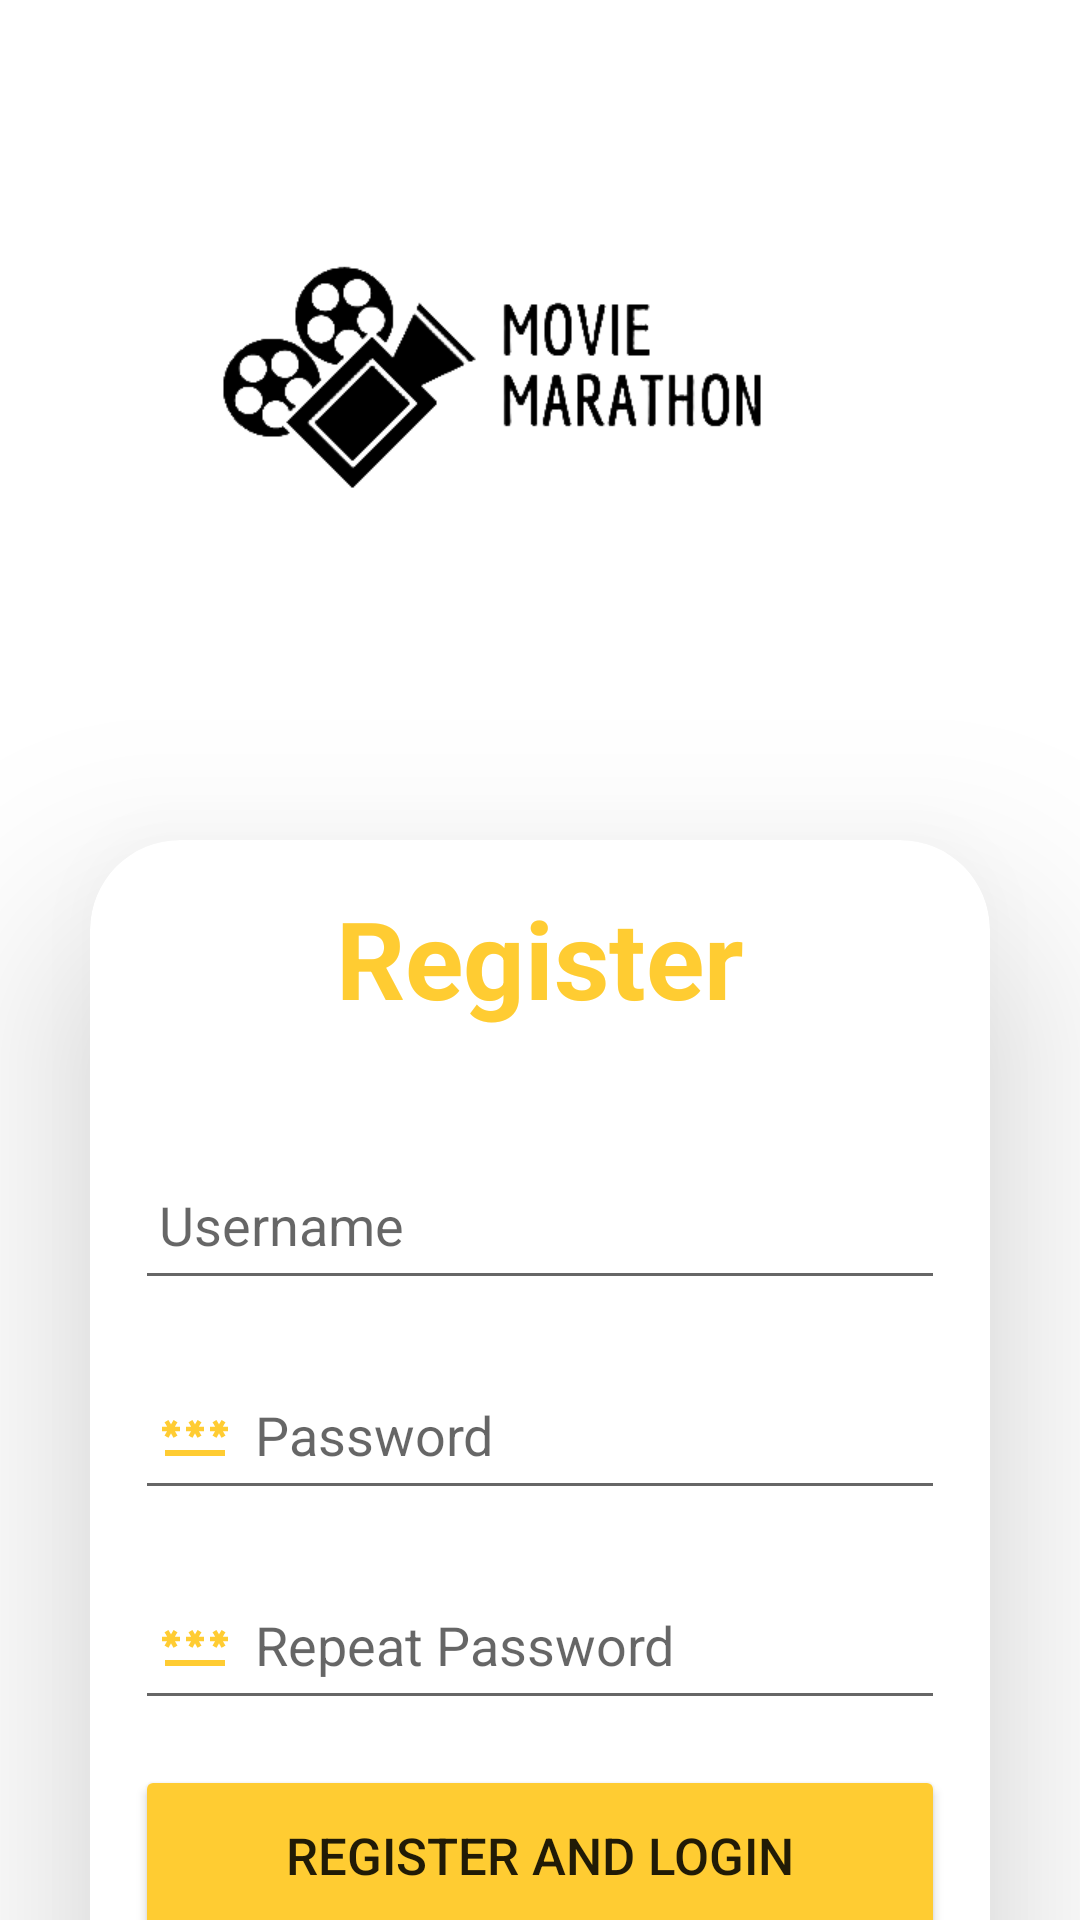

Write the Android layout XML for this screen, with the resource values it uses.
<!-- AndroidManifest.xml: application theme Theme.MobileAssignment -->
<!-- res/layout/activity_register_screen.xml -->
<?xml version="1.0" encoding="utf-8"?>
<GridLayout xmlns:android="http://schemas.android.com/apk/res/android"
    xmlns:app="http://schemas.android.com/apk/res-auto"
    xmlns:tools="http://schemas.android.com/tools"
    xmlns:card_view="http://schemas.android.com/apk/res-auto"
    android:layout_width="match_parent"
    android:layout_height="wrap_content"
    android:background="@drawable/loginbk"
    tools:context=".RegisterActivity">

    <ImageView
        android:id="@+id/imageView"
        android:layout_width="wrap_content"
        android:layout_height="250dp"
        android:layout_row="0"
        android:layout_column="0"
        card_view:srcCompat="@drawable/customlogo" />

    <androidx.cardview.widget.CardView
        android:layout_width="match_parent"
        android:layout_height="wrap_content"
        android:layout_margin="30dp"
        android:layout_gravity="top"
        app:cardCornerRadius="30dp"
        app:cardElevation="40dp"
        android:layout_row="1"
        android:layout_column="0"
        >

        <LinearLayout
            android:layout_width="match_parent"
            android:layout_height="wrap_content"
            android:layout_gravity="center_horizontal"
            android:orientation="vertical"
            android:padding="15dp">

            <TextView
                android:id="@+id/registerText"
                android:layout_width="match_parent"
                android:layout_height="wrap_content"
                android:text="Register"
                android:textAlignment="center"
                android:textColor="@color/yellow_500"
                android:textSize="36sp"
                android:textStyle="bold" />

            <EditText
                android:id="@+id/username"
                android:layout_width="match_parent"
                android:layout_height="50dp"
                android:layout_marginTop="40dp"
                android:drawablePadding="8dp"
                android:hint="Username"
                android:padding="8dp"
                android:textColor="@color/black"
                android:drawableLeft="@drawable/baseline_person_outline_24"/>

            <EditText
                android:id="@+id/password"
                android:layout_width="match_parent"
                android:layout_height="50dp"
                android:layout_marginTop="20dp"
                android:drawablePadding="8dp"
                android:hint="Password"
                android:inputType="textPassword"
                android:padding="8dp"
                android:textColor="@color/black"
                android:drawableLeft="@drawable/baseline_password_24"/>

            <EditText
                android:id="@+id/repeatpassword"
                android:layout_width="match_parent"
                android:layout_height="50dp"
                android:layout_marginTop="20dp"
                android:drawablePadding="8dp"
                android:hint="Repeat Password"
                android:inputType="textPassword"
                android:padding="8dp"
                android:textColor="@color/black"
                android:drawableLeft="@drawable/baseline_password_24"/>
            


            <Button
                android:id="@+id/loginButton"
                android:layout_width="match_parent"
                android:layout_height="60dp"
                android:layout_marginTop="15dp"
                android:backgroundTint="@color/yellow_500"
                android:onClick="loginButton"
                android:text="Register and Login"
                android:textSize="17sp"
                app:cornerRadius="20dp" />

            <Button
                android:id="@+id/registerButton"
                android:layout_width="match_parent"
                android:layout_height="60dp"
                android:layout_marginTop="15dp"
                android:backgroundTint="@color/yellow_500"
                android:text="Already Have an account?"
                android:textSize="15sp"
                app:cornerRadius="20dp"
                />


        </LinearLayout>
    </androidx.cardview.widget.CardView>
</GridLayout>
<!-- resources referenced by this layout -->
<resources>
  <color name="black">#FF000000</color>
  <color name="yellow_500">#FFCC32</color>
  <!-- drawable baseline_password_24 (drawable) -->
  <vector android:height="24dp" android:tint="@color/yellow_500"
      android:viewportHeight="24" android:viewportWidth="24"
      android:width="24dp" xmlns:android="http://schemas.android.com/apk/res/android">
      <path android:fillColor="@android:color/white" android:pathData="M2,17h20v2H2V17zM3.15,12.95L4,11.47l0.85,1.48l1.3,-0.75L5.3,10.72H7v-1.5H5.3l0.85,-1.47L4.85,7L4,8.47L3.15,7l-1.3,0.75L2.7,9.22H1v1.5h1.7L1.85,12.2L3.15,12.95zM9.85,12.2l1.3,0.75L12,11.47l0.85,1.48l1.3,-0.75l-0.85,-1.48H15v-1.5h-1.7l0.85,-1.47L12.85,7L12,8.47L11.15,7l-1.3,0.75l0.85,1.47H9v1.5h1.7L9.85,12.2zM23,9.22h-1.7l0.85,-1.47L20.85,7L20,8.47L19.15,7l-1.3,0.75l0.85,1.47H17v1.5h1.7l-0.85,1.48l1.3,0.75L20,11.47l0.85,1.48l1.3,-0.75l-0.85,-1.48H23V9.22z"/>
  </vector>
  <!-- drawable customlogo: png bitmap (drawable, 37686 bytes) -->
  <style name="Theme.MobileAssignment" parent="Theme.MaterialComponents.DayNight.NoActionBar">
          
          <item name="colorPrimary">@color/yellow_600</item>
          <item name="colorPrimaryVariant">@color/yellow_600</item>
          <item name="colorOnPrimary">@color/white</item>
          
          <item name="colorSecondary">@color/teal_200</item>
          <item name="colorSecondaryVariant">@color/teal_700</item>
          <item name="colorOnSecondary">@color/black</item>
          
          <item name="android:statusBarColor" tools:targetApi="l">?attr/colorPrimaryVariant</item>
          
      </style>
  <color name="yellow_600">#B38807</color>
  <color name="white">#FFFFFFFF</color>
  <color name="teal_200">#FF03DAC5</color>
  <color name="teal_700">#FF018786</color>
</resources>
